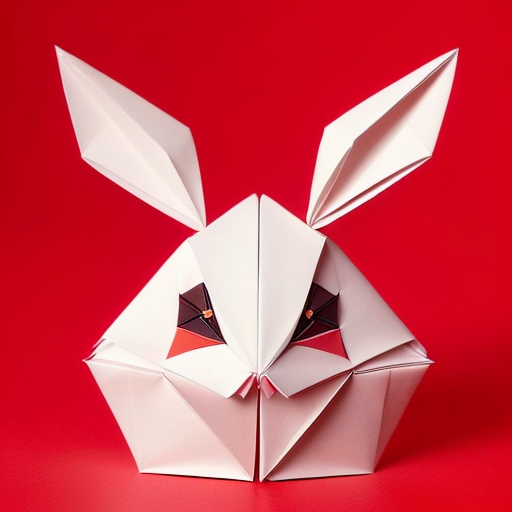
Generation parameters embedded in this image by AUTOMATIC1111 Stable Diffusion web UI or a fork of it (Forge, ...) (PNG 'parameters' text chunk):
(((masterpiece))), best quality,
((Chinese origami art of a cute happy smiling rabbit)), ((complicated origami with many paper layers)), ((every paper layer with shadows)), (red background), single color on each paper layer, front light, (detailed accurate rabbit face), three-dimensional, (white color paper grass), (happy face)
Negative prompt: ((blurry)), watermark, signature, text, weird face, human hands, human fingers, green
Steps: 32, Sampler: Euler a, CFG scale: 9.5, Seed: 139853449, Size: 512x512, Model hash: 10a699c0f3, Model: deliberate_v11